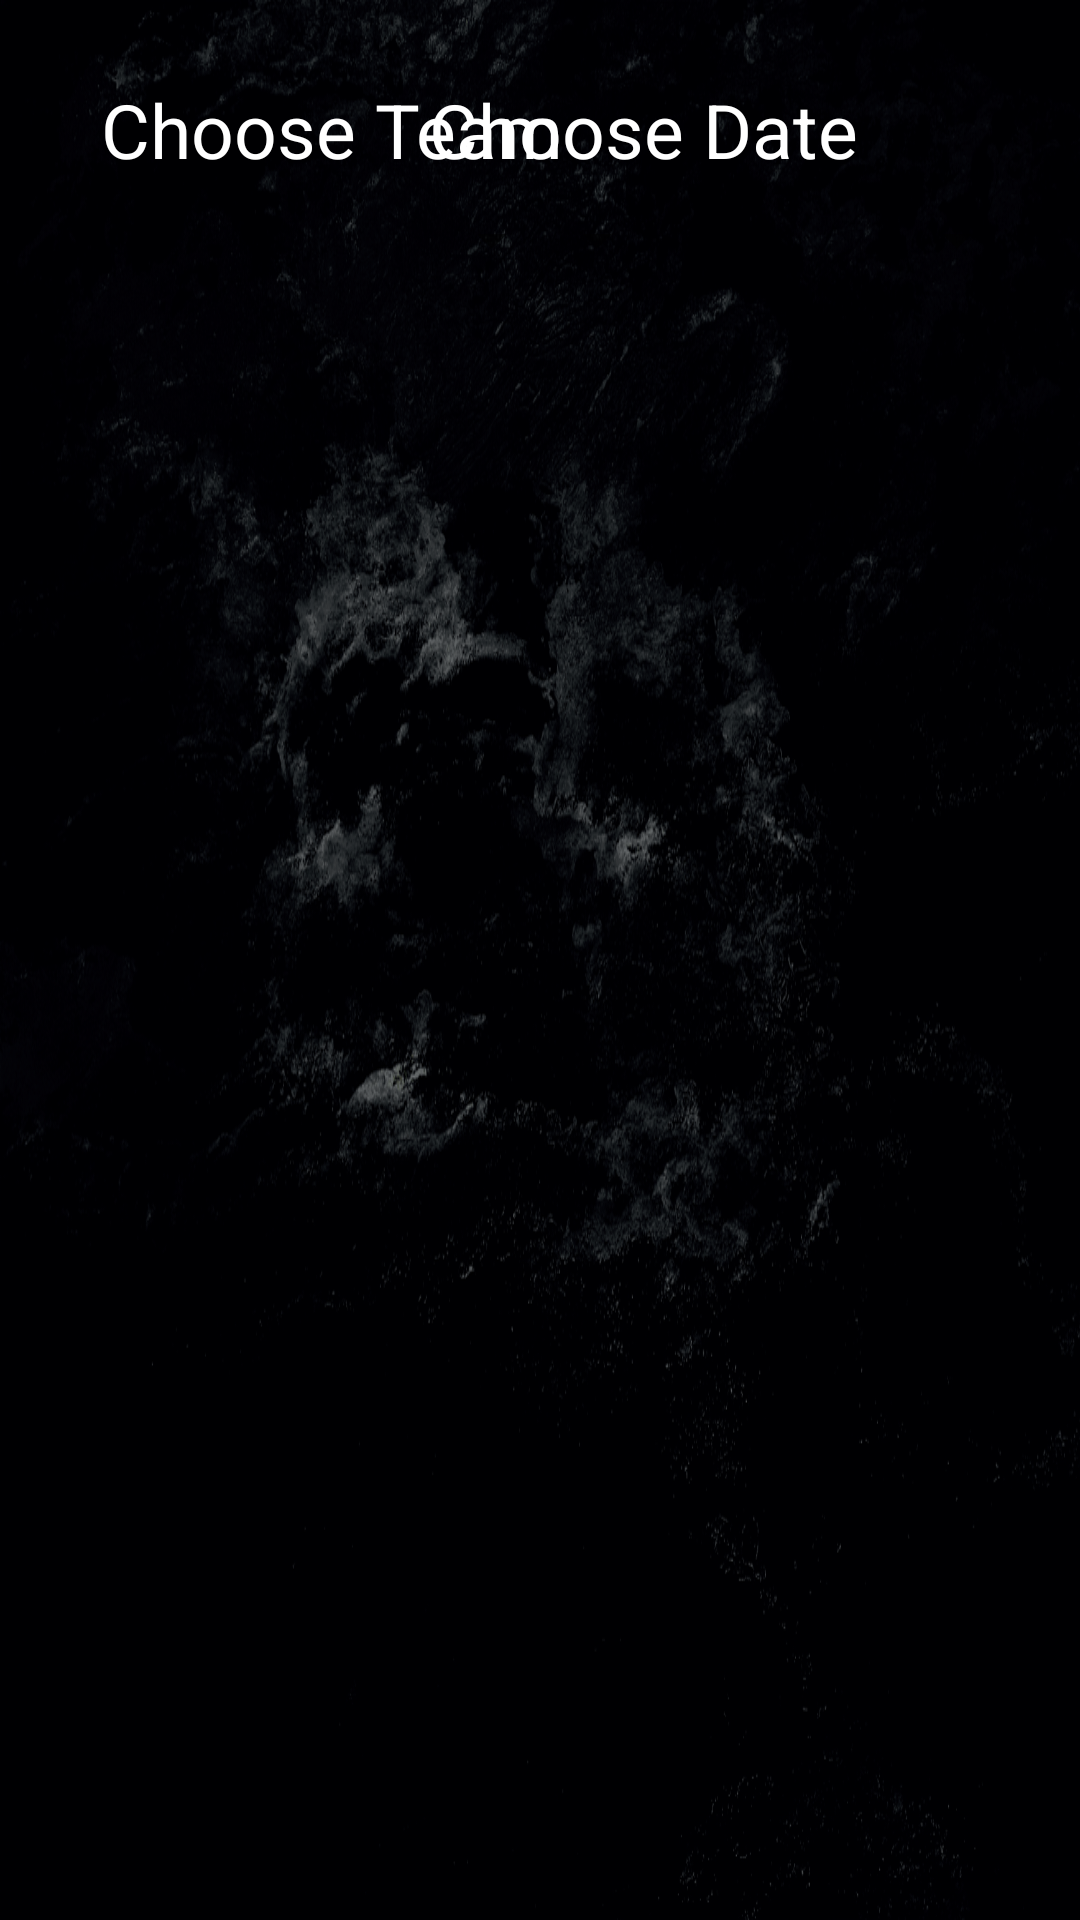

Layout XML and referenced resources for this Android screen:
<!-- AndroidManifest.xml: application theme AppTheme -->
<!-- res/layout/activity_game_select.xml -->
<?xml version="1.0" encoding="utf-8"?>
<RelativeLayout
    xmlns:android="http://schemas.android.com/apk/res/android"
    android:layout_width="fill_parent"
    android:layout_height="fill_parent"
    android:orientation="vertical">

    <Spinner

        android:layout_width="80dp"
        android:layout_height="40dp"
        android:id="@+id/spinner2"
        android:spinnerMode="dropdown"
        android:layout_alignTop="@+id/spinner"
        android:layout_alignLeft="@+id/txtChooseByDate"
        android:layout_alignStart="@+id/txtChooseByDate"/>

    <Spinner

        android:layout_width="120dp"
        android:layout_height="40dp"
        android:id="@+id/spinner3"
        android:spinnerMode="dropdown"
        android:layout_alignTop="@+id/spinner2"
        android:layout_toRightOf="@+id/spinner2"
        android:layout_toEndOf="@+id/spinner2" />

    <Spinner

        android:layout_width="100dp"
        android:layout_height="40dp"
        android:id="@+id/spinner4"
        android:spinnerMode="dropdown"
        android:layout_alignTop="@+id/spinner3"
        android:layout_toRightOf="@+id/spinner3"
        android:layout_toEndOf="@+id/spinner3" />

    <Spinner
        android:layout_width="120dp"
        android:layout_height="40dp"
        android:id="@+id/spinner"
        android:spinnerMode="dropdown"
        android:layout_gravity="right"
        android:layout_marginRight="172dp"
        android:layout_marginEnd="172dp"
        android:layout_alignRight="@+id/ListView01"
        android:layout_alignEnd="@+id/ListView01"
        android:layout_marginTop="60dp" />

    <ListView
        android:layout_width="1200dp"
        android:layout_height="450dp"
        android:id="@+id/ListView01"
        android:layout_below="@+id/spinner2"
        android:layout_centerHorizontal="true"
        android:layout_marginTop="0dp"
        android:choiceMode="singleChoice"
        android:listSelector="#666666"/>

    <TextView
        android:layout_width="wrap_content"
        android:layout_height="wrap_content"
        android:text="Choose Date"
        android:id="@+id/txtChooseByDate"
        android:layout_marginLeft="143dp"
        android:layout_marginStart="143dp"
        android:textSize="25dp"
        android:layout_alignTop="@+id/txtChooseByTeam"
        android:layout_alignParentLeft="true"
        android:layout_alignParentStart="true" />

    <TextView
        android:layout_width="wrap_content"
        android:layout_height="wrap_content"
        android:text="Choose Team"
        android:id="@+id/txtChooseByTeam"
        android:textSize="25dp"
        android:layout_above="@+id/spinner4"
        android:layout_alignRight="@+id/spinner"
        android:layout_alignEnd="@+id/spinner" />


</RelativeLayout>
<!-- resources referenced by this layout -->
<resources>
  <style name="AppTheme" parent="Theme.AppCompat.Light.DarkActionBar">
          
          <item name="android:windowBackground">@drawable/ic_background</item>
          <item name="android:textColor">#FFFFFF</item>
      </style>
  <!-- drawable ic_background: png bitmap (drawable-hdpi, 422936 bytes) -->
</resources>
